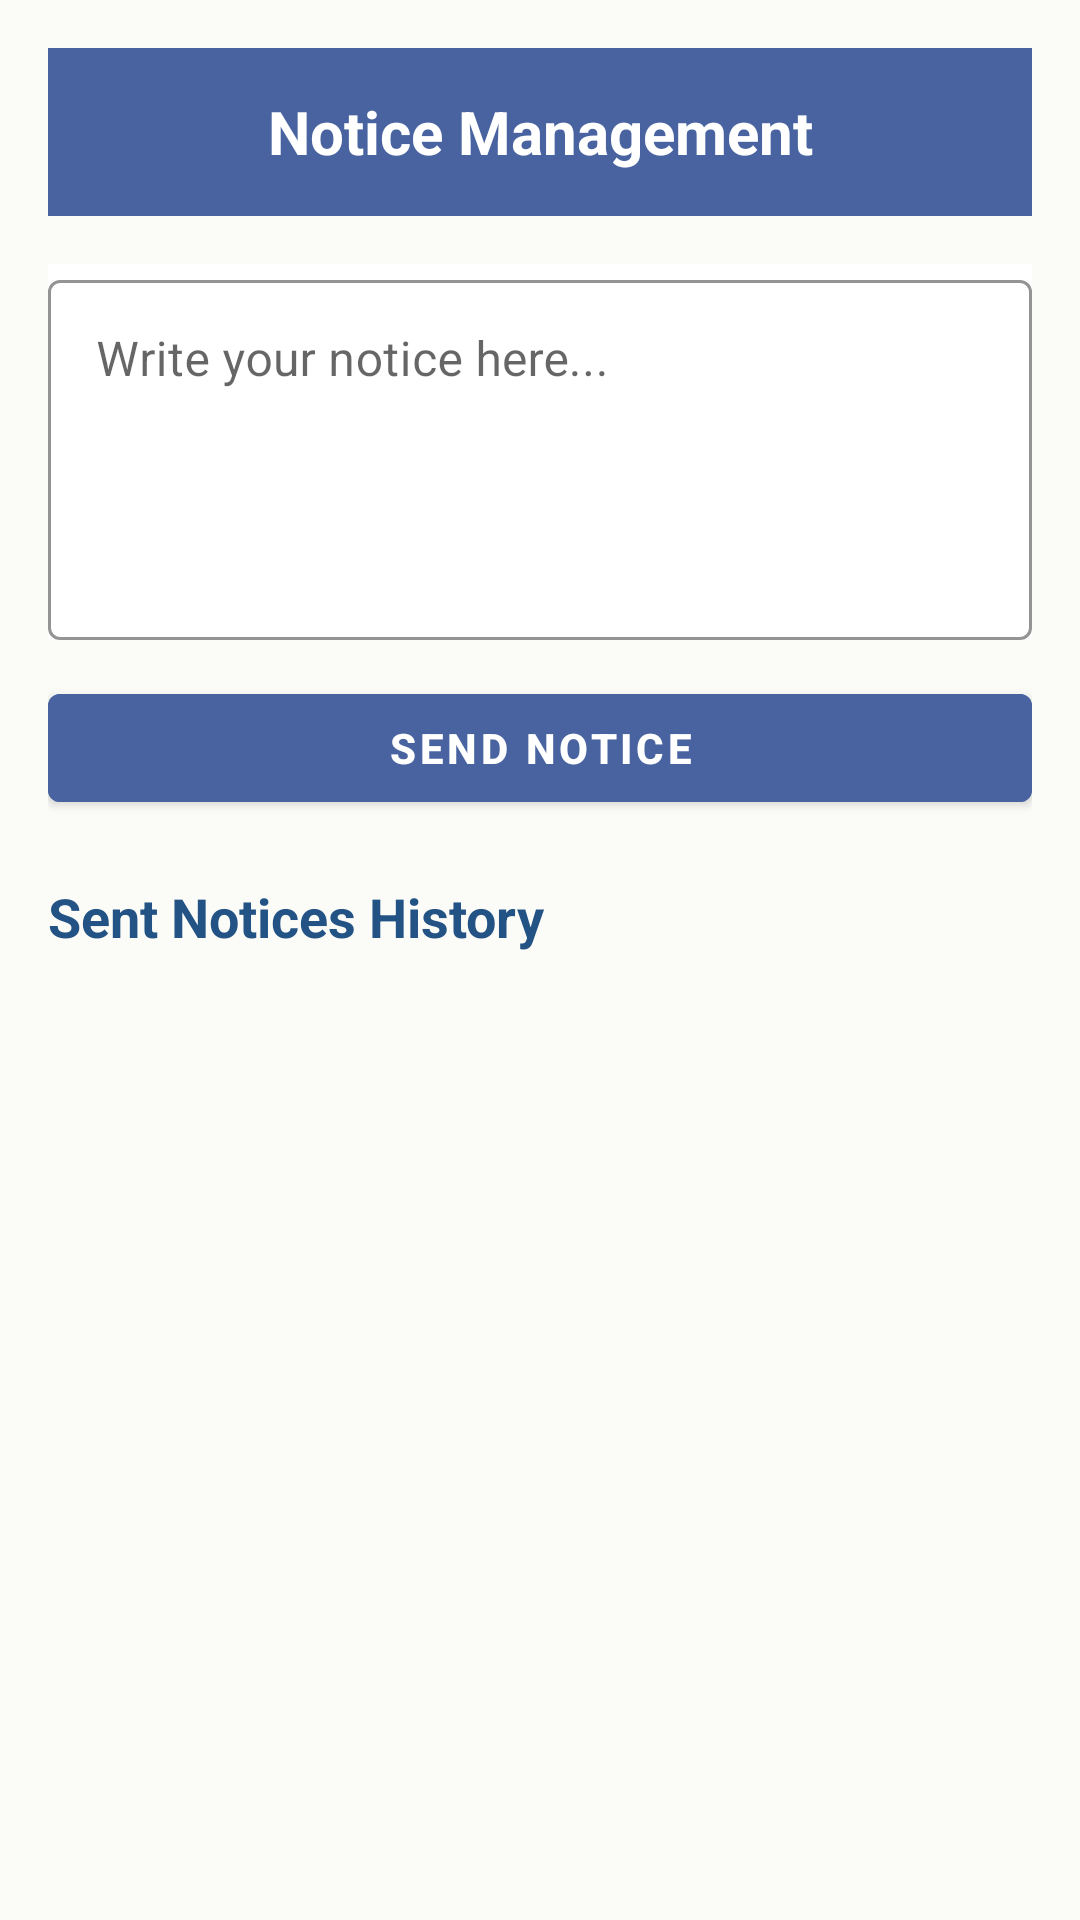

Reconstruct the res/layout file that produces this screen, plus the resources it refers to.
<!-- AndroidManifest.xml: activity theme ToolbarTheme -->
<!-- res/layout/activity_notice_admin.xml -->
<?xml version="1.0" encoding="utf-8"?>
<LinearLayout xmlns:android="http://schemas.android.com/apk/res/android"
    xmlns:app="http://schemas.android.com/apk/res-auto"
    xmlns:tools="http://schemas.android.com/tools"
    android:layout_width="match_parent"
    android:layout_height="match_parent"
    android:orientation="vertical"
    android:padding="16dp"
    android:background="@drawable/bg3"
    tools:context="com.example.anganwadi.Admin.NoticeAdminActivity">

    <TextView
        android:id="@+id/tvTitle"
        android:layout_width="match_parent"
        android:layout_height="?android:attr/actionBarSize"
        android:background="@color/white"
        android:backgroundTint="@color/blue"
        android:gravity="center"
        android:text="@string/notice_management"
        android:textColor="@color/white"
        android:textSize="20sp"
        android:textStyle="bold"
        android:layout_marginBottom="16dp" />


    <com.google.android.material.textfield.TextInputLayout
        android:layout_width="match_parent"
        android:layout_height="wrap_content"
        android:hint="Write your notice here..."
        style="@style/Widget.MaterialComponents.TextInputLayout.OutlinedBox"
        app:boxStrokeColor="@color/blue"
        android:background="@color/white">

        <com.google.android.material.textfield.TextInputEditText
            android:id="@+id/edtNotice"
            android:layout_width="match_parent"
            android:layout_height="120dp"
            android:gravity="top"
            android:inputType="textMultiLine"
            android:textColor="@color/black" />
    </com.google.android.material.textfield.TextInputLayout>

    <Button
        android:id="@+id/btnSendNotice"
        android:layout_width="match_parent"
        android:layout_height="wrap_content"
        android:layout_marginTop="12dp"
        android:backgroundTint="@color/blue"
        android:text="@string/send_notice"
        android:textColor="@color/white"
        android:textStyle="bold" />

    <TextView
        android:layout_width="wrap_content"
        android:layout_height="wrap_content"
        android:text="@string/sent_notices_history"
        android:textColor="@color/dark"
        android:textSize="18sp"
        android:textStyle="bold"
        android:layout_marginTop="20dp"
        android:layout_marginBottom="8dp"/>

    <androidx.recyclerview.widget.RecyclerView
        android:id="@+id/rvSentNotices"
        android:layout_width="match_parent"
        android:layout_height="0dp"
        android:layout_weight="1"
        tools:listitem="@layout/item_notice_admin" />

</LinearLayout>
<!-- res/layout/item_notice_admin.xml (included above) -->
<?xml version="1.0" encoding="utf-8"?>
<androidx.cardview.widget.CardView xmlns:android="http://schemas.android.com/apk/res/android"
    xmlns:app="http://schemas.android.com/apk/res-auto"
    android:layout_width="match_parent"
    android:layout_height="wrap_content"
    android:layout_marginVertical="6dp"
    android:layout_marginHorizontal="2dp"
    app:cardCornerRadius="8dp"
    app:cardElevation="3dp"
    app:cardBackgroundColor="@color/white">

    <LinearLayout
        android:layout_width="match_parent"
        android:layout_height="wrap_content"
        android:orientation="vertical"
        android:padding="12dp">

        <TextView
            android:id="@+id/tvNoticeContent"
            android:layout_width="match_parent"
            android:layout_height="wrap_content"
            android:textColor="@color/black"
            android:textSize="16sp"
            android:text="Notice content goes here..." />

        <LinearLayout
            android:layout_width="match_parent"
            android:layout_height="wrap_content"
            android:orientation="horizontal"
            android:layout_marginTop="8dp"
            android:gravity="center_vertical">

            <TextView
                android:id="@+id/tvNoticeDate"
                android:layout_width="0dp"
                android:layout_height="wrap_content"
                android:layout_weight="1"
                android:textColor="@color/dark"
                android:textSize="12sp"
                android:textStyle="italic"
                android:text="Sent on: 2024-01-01" />

            <ImageView
                android:id="@+id/ivEditNotice"
                android:layout_width="24dp"
                android:layout_height="24dp"
                android:src="@drawable/ic_baseline_batch_prediction_24"
                android:layout_marginEnd="12dp"
                app:tint="@color/blue" />

            <ImageView
                android:id="@+id/ivDeleteNotice"
                android:layout_width="24dp"
                android:layout_height="24dp"
                android:src="@drawable/ic_baseline_batch_prediction_24"
                app:tint="@android:color/holo_red_dark" />

        </LinearLayout>

    </LinearLayout>
</androidx.cardview.widget.CardView>
<!-- resources referenced by this layout -->
<resources>
  <color name="black">#FF000000</color>
  <color name="blue">#4863A0</color>
  <color name="dark">#235284</color>
  <color name="white">#FFFFFFFF</color>
  <!-- drawable bg3: png bitmap (drawable, 14291 bytes) -->
  <!-- drawable ic_baseline_batch_prediction_24 (drawable) -->
  <vector android:height="24dp" android:tint="#F6F7FF"
      android:viewportHeight="24" android:viewportWidth="24"
      android:width="24dp" xmlns:android="http://schemas.android.com/apk/res/android">
      <path android:fillColor="@android:color/white" android:pathData="M17,8H7c-1.1,0 -2,0.9 -2,2v10c0,1.1 0.9,2 2,2h10c1.1,0 2,-0.9 2,-2V10C19,8.9 18.1,8 17,8zM13,20.5h-2V19h2V20.5zM13,18h-2c0,-1.5 -2.5,-3 -2.5,-5c0,-1.93 1.57,-3.5 3.5,-3.5c1.93,0 3.5,1.57 3.5,3.5C15.5,15 13,16.5 13,18zM18,6.5H6v0C6,5.67 6.67,5 7.5,5h9C17.33,5 18,5.67 18,6.5L18,6.5zM17,3.5H7v0C7,2.67 7.67,2 8.5,2h7C16.33,2 17,2.67 17,3.5L17,3.5z"/>
  </vector>
  <string name="notice_management">Notice Management</string>
  <string name="send_notice">Send Notice</string>
  <string name="sent_notices_history">Sent Notices History</string>
  <style name="ToolbarTheme" parent="Theme.MaterialComponents.Light">
  
          <item name="colorPrimary">@color/dark</item>
          <item name="colorAccent">@android:color/white</item>
          <item name="windowActionBar">false</item>
          <item name="windowNoTitle">true</item>
          <item name="homeAsUpIndicator">@drawable/ic_baseline_arrow_back_24</item>
      </style>
  <!-- drawable ic_baseline_arrow_back_24 (drawable) -->
  <vector android:height="24dp" android:tint="#F6F7FF"
      android:viewportHeight="24" android:viewportWidth="24"
      android:width="24dp" xmlns:android="http://schemas.android.com/apk/res/android">
      <path android:fillColor="@android:color/white" android:pathData="M20,11H7.83l5.59,-5.59L12,4l-8,8 8,8 1.41,-1.41L7.83,13H20v-2z"/>
  </vector>
</resources>
